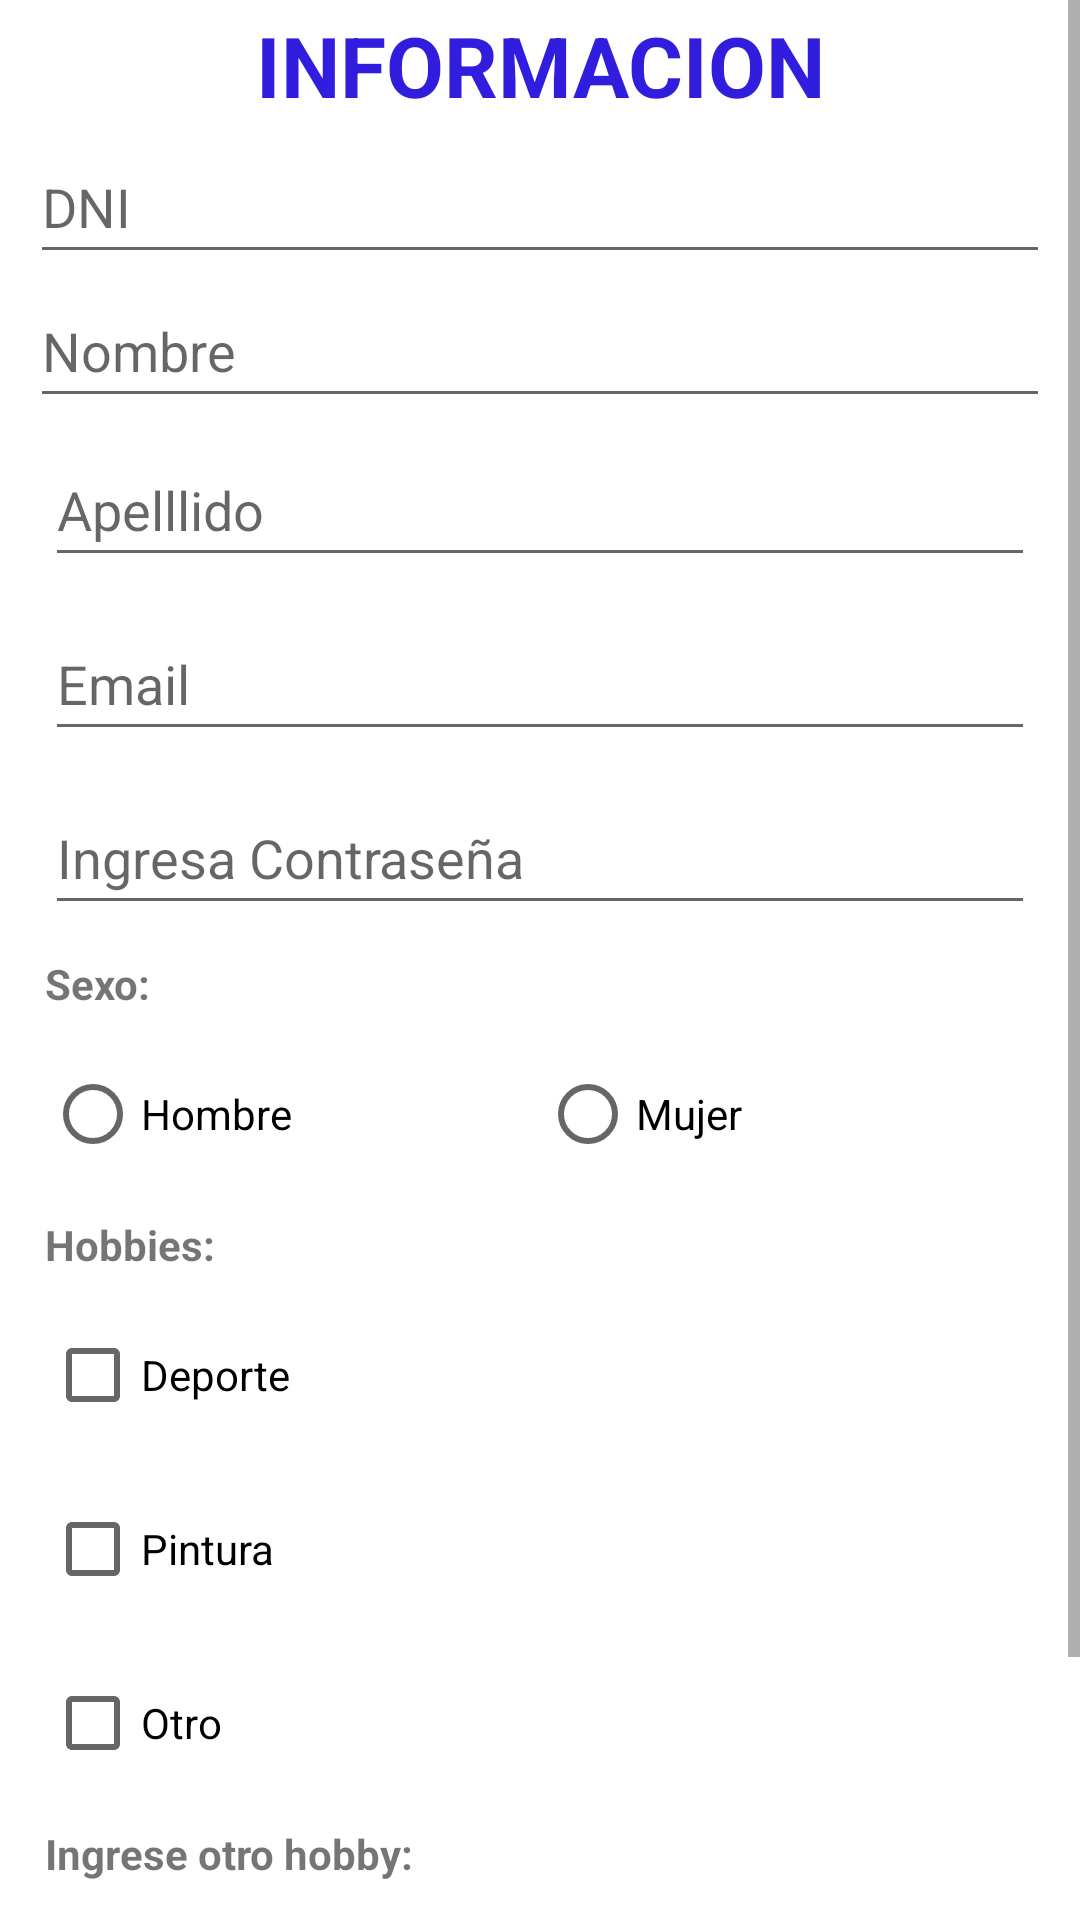

The Android layout XML behind this screen, and the referenced resources:
<!-- AndroidManifest.xml: application theme Theme.Ec2_Grupo6 -->
<!-- res/layout/activity_registro.xml -->
<?xml version="1.0" encoding="utf-8"?>
<ScrollView xmlns:android="http://schemas.android.com/apk/res/android"
    xmlns:app="http://schemas.android.com/apk/res-auto"
    xmlns:tools="http://schemas.android.com/tools"
    android:layout_width="match_parent"
    android:layout_height="match_parent"
    android:orientation="vertical"
    android:visibility="visible"
    tools:context=".RegistroActivity">

    <LinearLayout
        android:layout_width="match_parent"
        android:layout_height="match_parent"
        android:layout_marginStart="10dp"
        android:layout_marginEnd="10dp"
        android:orientation="vertical">

        <TextView
            android:id="@+id/titulo"
            android:layout_width="match_parent"
            android:layout_height="wrap_content"
            android:layout_marginTop="3dp"
            android:layout_marginBottom="3dp"
            android:text="INFORMACION"
            android:textAlignment="center"
            android:textColor="#301DDD"
            android:textSize="28sp"
            android:textStyle="bold" />

        <EditText
            android:id="@+id/etdni"
            android:layout_width="match_parent"
            android:layout_height="wrap_content"
            android:ems="10"
            android:hint="DNI"
            android:inputType="number"
            android:minHeight="48dp"
            tools:layout_margin="5dp" />

        <EditText
            android:id="@+id/etnombre"
            android:layout_width="match_parent"
            android:layout_height="wrap_content"
            android:ems="10"
            android:hint="Nombre"
            android:inputType="textPersonName"
            android:minHeight="48dp"
            tools:layout_margin="5dp" />

        <EditText
            android:id="@+id/etapellido"
            android:layout_width="match_parent"
            android:layout_height="wrap_content"
            android:layout_margin="5dp"
            android:ems="10"
            android:hint="Apelllido"
            android:inputType="textPersonName"
            android:minHeight="48dp" />

        <EditText
            android:id="@+id/etemail"
            android:layout_width="match_parent"
            android:layout_height="wrap_content"
            android:layout_margin="5dp"
            android:ems="10"
            android:hint="Email"
            android:inputType="textEmailAddress"
            android:minHeight="48dp" />

        <EditText
            android:id="@+id/etpassword"
            android:layout_width="match_parent"
            android:layout_height="wrap_content"
            android:layout_margin="5dp"
            android:ems="10"
            android:hint="Ingresa Contraseña"
            android:inputType="textPassword"
            android:minHeight="48dp" />

        <TextView
            android:id="@+id/textView2"
            android:layout_width="match_parent"
            android:layout_height="wrap_content"
            android:layout_margin="5dp"
            android:text="Sexo:"
            android:textStyle="bold" />

        <RadioGroup
            android:id="@+id/radioGroup"
            android:layout_width="match_parent"
            android:layout_height="wrap_content"
            android:layout_margin="5dp"
            android:orientation="horizontal">

            <RadioButton
                android:id="@+id/rbhombre"
                android:layout_width="match_parent"
                android:layout_height="wrap_content"
                android:layout_weight="1"
                android:text="Hombre" />

            <RadioButton
                android:id="@+id/rbmujer"
                android:layout_width="match_parent"
                android:layout_height="wrap_content"
                android:layout_weight="1"
                android:text="Mujer" />
        </RadioGroup>

        <TextView
            android:id="@+id/textView3"
            android:layout_width="match_parent"
            android:layout_height="wrap_content"
            android:layout_margin="5dp"
            android:text="Hobbies:"
            android:textStyle="bold" />

        <CheckBox
            android:id="@+id/chkdeporte"
            android:layout_width="match_parent"
            android:layout_height="wrap_content"
            android:layout_margin="5dp"
            android:text="Deporte" />

        <CheckBox
            android:id="@+id/chkpintura"
            android:layout_width="match_parent"
            android:layout_height="wrap_content"
            android:layout_margin="5dp"
            android:text="Pintura" />

        <CheckBox
            android:id="@+id/chkotro"
            android:layout_width="match_parent"
            android:layout_height="wrap_content"
            android:layout_margin="5dp"
            android:text="Otro" />

        <TextView
            android:id="@+id/tv1"
            android:layout_width="match_parent"
            android:layout_height="wrap_content"
            android:layout_margin="5dp"
            android:text="Ingrese otro hobby:"
            android:textStyle="bold" />

        <EditText
            android:id="@+id/ethobby"
            android:layout_width="match_parent"
            android:layout_height="wrap_content"
            android:ems="10"
            android:hint="Ingrese otro hobby"
            android:inputType="textPersonName" />

        <Button
            android:id="@+id/btnacceder"
            android:layout_width="match_parent"
            android:layout_height="wrap_content"
            android:layout_marginLeft="20dp"
            android:layout_marginTop="10dp"
            android:layout_marginRight="20dp"
            android:layout_marginBottom="10dp"
            android:text="@string/access"
            app:icon="@drawable/ic_baseline_check_24"
            app:iconGravity="textStart" />

    </LinearLayout>



</ScrollView>
<!-- resources referenced by this layout -->
<resources>
  <string name="access">Acceder</string>
  <style name="Theme.Ec2_Grupo6" parent="Theme.MaterialComponents.DayNight.DarkActionBar">
          
          <item name="colorPrimary">@color/purple_500</item>
          <item name="colorPrimaryVariant">@color/purple_700</item>
          <item name="colorOnPrimary">@color/white</item>
          
          <item name="colorSecondary">@color/teal_200</item>
          <item name="colorSecondaryVariant">@color/teal_700</item>
          <item name="colorOnSecondary">@color/black</item>
          
          <item name="android:statusBarColor">?attr/colorPrimaryVariant</item>
          
      </style>
  <color name="purple_500">#FF6200EE</color>
  <color name="purple_700">#FF3700B3</color>
  <color name="white">#FFFFFFFF</color>
  <color name="teal_200">#FF03DAC5</color>
  <color name="teal_700">#FF018786</color>
  <color name="black">#FF000000</color>
</resources>
